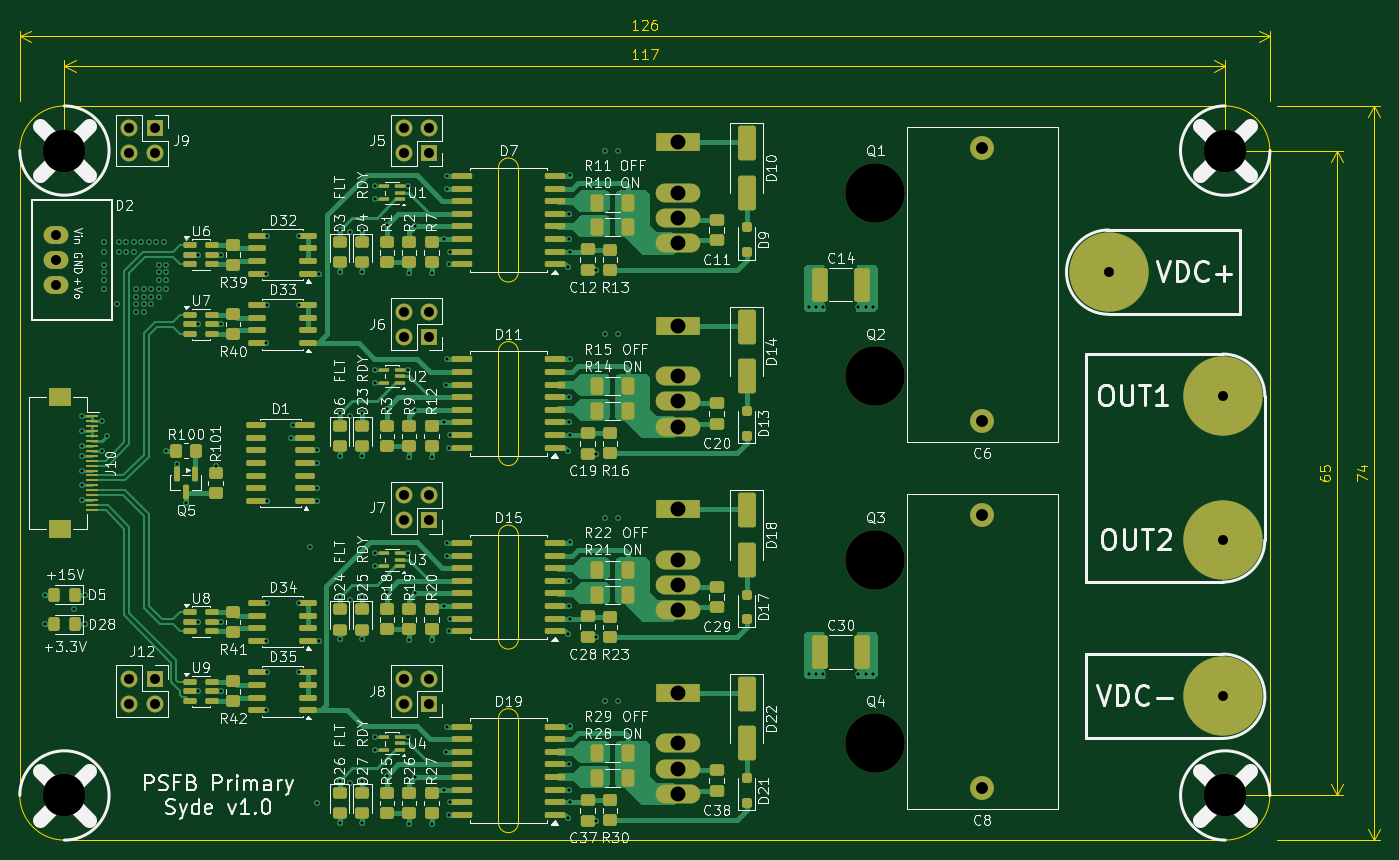
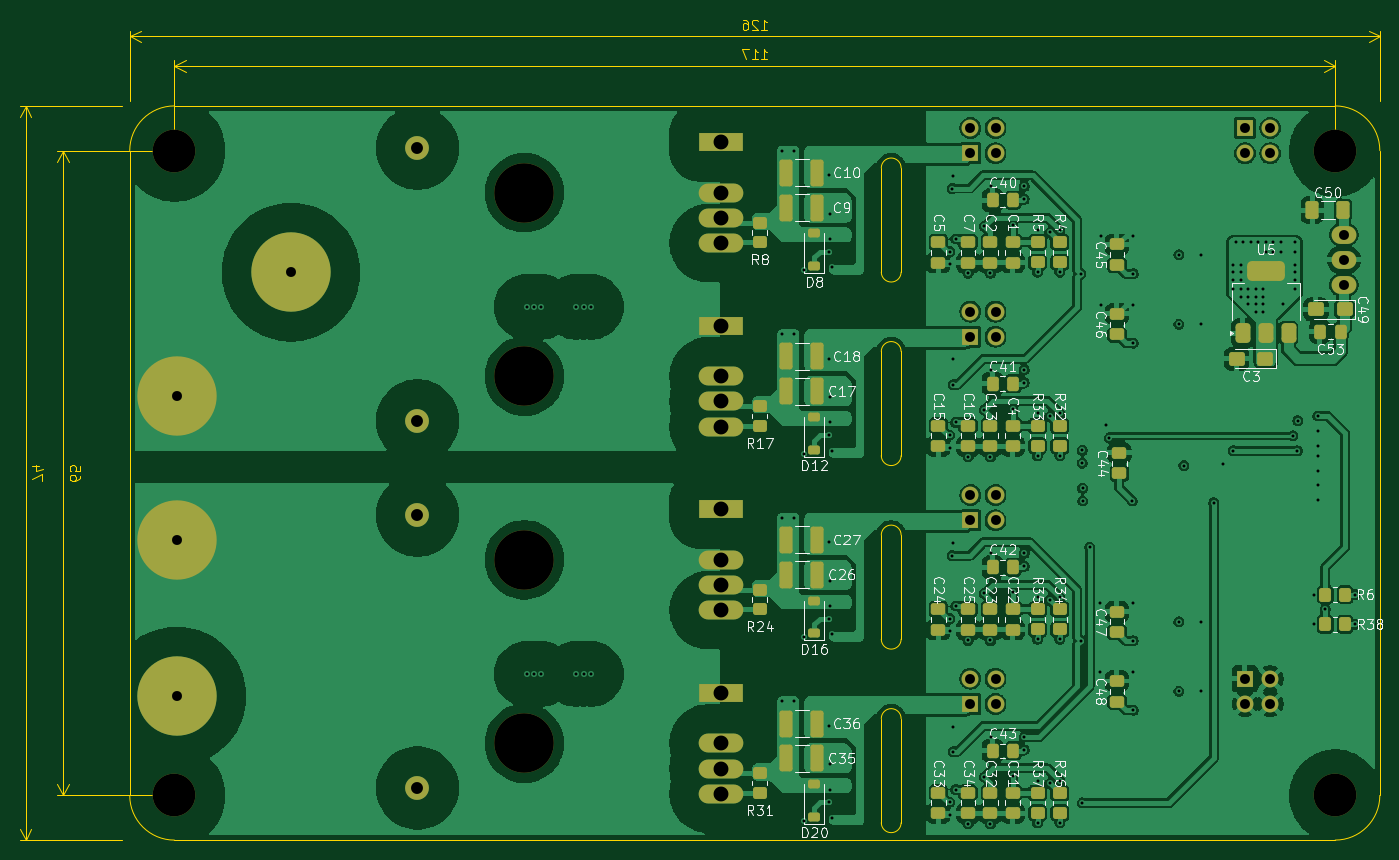
Circuit board: 13 layer files. Board 137.1 x 82.7 mm.
- bottom_copper: PSFB_PrimarySide-B_Cu.gbr (420270 bytes)
- bottom_mask: PSFB_PrimarySide-B_Mask.gbr (8744 bytes)
- paste: PSFB_PrimarySide-B_Paste.gbr (6551 bytes)
- bottom_silk: PSFB_PrimarySide-B_Silkscreen.gbr (100020 bytes)
- outline: PSFB_PrimarySide-Edge_Cuts.gbr (7880 bytes)
- top_copper: PSFB_PrimarySide-F_Cu.gbr (104517 bytes)
- top_mask: PSFB_PrimarySide-F_Mask.gbr (14067 bytes)
- paste: PSFB_PrimarySide-F_Paste.gbr (11864 bytes)
- top_silk: PSFB_PrimarySide-F_Silkscreen.gbr (198232 bytes)
- inner_copper: PSFB_PrimarySide-In1_Cu.gbr (299150 bytes)
- inner_copper: PSFB_PrimarySide-In2_Cu.gbr (209170 bytes)
- drill: PSFB_PrimarySide-NPTH.drl (502 bytes)
- drill: PSFB_PrimarySide-PTH.drl (4123 bytes)

=== bottom_copper: PSFB_PrimarySide-B_Cu.gbr (420270 bytes, source omitted) ===
=== bottom_mask: PSFB_PrimarySide-B_Mask.gbr (8744 bytes, source omitted) ===
=== paste: PSFB_PrimarySide-B_Paste.gbr (6551 bytes, source omitted) ===
=== bottom_silk: PSFB_PrimarySide-B_Silkscreen.gbr (100020 bytes, source omitted) ===
=== outline: PSFB_PrimarySide-Edge_Cuts.gbr (7880 bytes, source omitted) ===
=== top_copper: PSFB_PrimarySide-F_Cu.gbr (104517 bytes, source omitted) ===
=== top_mask: PSFB_PrimarySide-F_Mask.gbr (14067 bytes, source omitted) ===
=== paste: PSFB_PrimarySide-F_Paste.gbr (11864 bytes, source omitted) ===
=== top_silk: PSFB_PrimarySide-F_Silkscreen.gbr (198232 bytes, source omitted) ===
=== inner_copper: PSFB_PrimarySide-In1_Cu.gbr (299150 bytes, source omitted) ===
=== inner_copper: PSFB_PrimarySide-In2_Cu.gbr (209170 bytes, source omitted) ===
=== drill: PSFB_PrimarySide-NPTH.drl ===
M48
; DRILL file KiCad 10.0.1 date 2026-06-08T18:18:19
; FORMAT={-:-/ absolute / metric / decimal}
; #@! TF.CreationDate,2026-06-08T18:18:19+03:00
; #@! TF.GenerationSoftware,Kicad,Pcbnew,10.0.1
; #@! TF.FileFunction,NonPlated,1,4,NPTH
FMAT,2
METRIC
; #@! TA.AperFunction,NonPlated,NPTH,ComponentDrill
T1C4.300
; #@! TA.AperFunction,NonPlated,NPTH,ComponentDrill
T2C6.000
%
G90
G05
T1
X18.0Y-76.5
X18.0Y-141.5
X135.0Y-76.5
X135.0Y-141.5
T2
X99.72Y-80.75
X99.72Y-99.25
X99.72Y-117.75
X99.72Y-136.25
M30

=== drill: PSFB_PrimarySide-PTH.drl ===
M48
; DRILL file KiCad 10.0.1 date 2026-06-08T18:18:19
; FORMAT={-:-/ absolute / metric / decimal}
; #@! TF.CreationDate,2026-06-08T18:18:19+03:00
; #@! TF.GenerationSoftware,Kicad,Pcbnew,10.0.1
; #@! TF.FileFunction,Plated,1,4,PTH
FMAT,2
METRIC
; #@! TA.AperFunction,Plated,PTH,ViaDrill
T1C0.300
; #@! TA.AperFunction,Plated,PTH,ComponentDrill
T2C1.000
; #@! TA.AperFunction,Plated,PTH,ComponentDrill
T3C1.200
; #@! TA.AperFunction,Plated,PTH,ComponentDrill
T4C1.500
%
G90
G05
T1
X16.0Y-121.25
X16.0Y-124.25
X19.0Y-122.75
X19.75Y-103.25
X19.75Y-104.75
X19.75Y-106.25
X19.75Y-107.25
X19.75Y-108.75
X19.75Y-110.25
X19.75Y-111.75
X20.1Y-121.252
X20.1Y-124.25
X21.775Y-103.72
X21.807Y-106.75
X22.0Y-85.75
X22.0Y-86.75
X22.0Y-88.0
X22.0Y-88.75
X22.0Y-89.5
X22.0Y-90.5
X22.25Y-105.25
X23.25Y-92.0
X23.5Y-85.75
X23.5Y-86.75
X24.25Y-85.75
X24.25Y-86.75
X25.0Y-85.75
X25.0Y-86.75
X25.25Y-90.5
X25.25Y-91.25
X25.25Y-92.0
X25.25Y-92.75
X25.75Y-85.75
X26.0Y-90.5
X26.0Y-91.25
X26.0Y-92.0
X26.0Y-92.75
X26.5Y-85.75
X26.75Y-90.5
X26.75Y-91.25
X26.75Y-92.0
X27.25Y-85.75
X27.5Y-88.0
X27.5Y-88.75
X27.5Y-89.5
X27.5Y-90.5
X27.5Y-91.25
X28.0Y-85.75
X28.25Y-88.0
X28.25Y-88.75
X28.25Y-89.5
X28.25Y-90.5
X28.25Y-106.75
X29.3Y-108.05
X30.25Y-112.0
X31.5Y-87.0
X31.5Y-94.0
X31.5Y-124.0
X31.5Y-131.0
X33.25Y-108.25
X33.75Y-87.0
X33.75Y-94.0
X33.75Y-124.0
X33.75Y-131.0
X38.345Y-88.905
X38.345Y-95.905
X38.345Y-125.905
X38.345Y-132.905
X38.405Y-85.095
X38.405Y-92.095
X38.405Y-122.095
X38.405Y-129.095
X38.44Y-111.81
X40.79Y-105.46
X41.06Y-104.19
X41.595Y-85.095
X41.595Y-92.095
X41.655Y-122.095
X41.655Y-129.095
X42.75Y-116.5
X43.44Y-111.81
X43.46Y-110.54
X43.48Y-106.73
X43.5Y-108.0
X43.5Y-142.25
X43.655Y-88.905
X43.655Y-125.905
X45.75Y-84.5
X45.75Y-88.75
X45.75Y-103.0
X45.75Y-107.25
X45.75Y-121.5
X45.75Y-125.75
X45.75Y-140.0
X45.75Y-144.25
X46.75Y-84.75
X46.75Y-103.25
X46.75Y-121.75
X46.75Y-140.25
X48.0Y-84.5
X48.0Y-88.75
X48.0Y-103.0
X48.0Y-107.25
X48.0Y-121.5
X48.0Y-125.75
X48.0Y-140.0
X48.0Y-144.25
X49.35Y-80.1
X49.35Y-81.4
X49.35Y-98.6
X49.35Y-99.9
X49.35Y-117.1
X49.35Y-118.4
X49.35Y-135.6
X49.35Y-136.9
X50.5Y-84.0
X50.5Y-102.5
X50.5Y-121.0
X50.5Y-139.5
X52.65Y-80.1
X52.65Y-98.6
X52.65Y-117.1
X52.65Y-135.6
X52.75Y-88.875
X52.75Y-107.375
X52.75Y-125.875
X52.75Y-144.375
X53.365Y-84.135
X53.365Y-102.635
X53.365Y-121.135
X53.365Y-139.635
X55.0Y-88.875
X55.0Y-107.375
X55.0Y-125.875
X55.0Y-144.375
X56.25Y-85.405
X56.25Y-103.905
X56.25Y-122.405
X56.25Y-140.905
X56.5Y-100.095
X56.5Y-137.095
X56.555Y-79.055
X56.555Y-97.555
X56.555Y-116.055
X56.555Y-134.555
X56.575Y-80.325
X56.575Y-117.325
X56.805Y-87.945
X56.805Y-106.445
X56.805Y-124.945
X56.805Y-143.445
X56.825Y-86.675
X56.825Y-105.175
X56.825Y-123.675
X56.825Y-142.175
X68.75Y-88.25
X68.75Y-106.75
X68.75Y-125.25
X68.75Y-143.75
X68.885Y-82.865
X68.885Y-101.365
X68.885Y-119.865
X68.885Y-138.365
X68.905Y-85.405
X68.905Y-103.905
X68.905Y-122.405
X68.905Y-140.905
X69.0Y-79.0
X69.0Y-86.675
X69.0Y-97.5
X69.0Y-105.175
X69.0Y-116.0
X69.0Y-123.675
X69.0Y-134.5
X69.0Y-142.175
X71.579Y-88.551
X71.579Y-107.051
X71.579Y-125.551
X71.579Y-144.051
X72.5Y-76.5
X72.5Y-95.0
X72.5Y-113.5
X72.5Y-132.0
X73.75Y-76.5
X73.75Y-95.0
X73.75Y-113.5
X73.75Y-132.0
X93.0Y-92.25
X93.0Y-129.25
X93.75Y-92.25
X93.75Y-129.25
X94.5Y-92.25
X94.5Y-129.25
X98.0Y-92.25
X98.0Y-129.25
X98.75Y-92.25
X98.75Y-129.25
X99.5Y-92.25
X99.5Y-129.25
T2
X17.125Y-84.96
X17.125Y-87.5
X17.125Y-90.04
X24.554Y-74.23
X24.554Y-76.77
X24.554Y-129.73
X24.554Y-132.27
X27.094Y-74.23
X27.094Y-76.77
X27.094Y-129.73
X27.094Y-132.27
X52.23Y-74.23
X52.23Y-76.77
X52.23Y-92.73
X52.23Y-95.27
X52.23Y-111.23
X52.23Y-113.77
X52.23Y-129.73
X52.23Y-132.27
X54.77Y-74.23
X54.77Y-76.77
X54.77Y-92.73
X54.77Y-95.27
X54.77Y-111.23
X54.77Y-113.77
X54.77Y-129.73
X54.77Y-132.27
X123.25Y-88.75
X134.75Y-101.25
X134.75Y-115.75
X134.75Y-131.5
T3
X110.5Y-76.25
X110.5Y-103.75
X110.5Y-113.25
X110.5Y-140.75
T4
X79.86Y-75.67
X79.86Y-80.75
X79.86Y-83.29
X79.86Y-85.83
X79.86Y-94.17
X79.86Y-99.25
X79.86Y-101.79
X79.86Y-104.33
X79.86Y-112.67
X79.86Y-117.75
X79.86Y-120.29
X79.86Y-122.83
X79.86Y-131.17
X79.86Y-136.25
X79.86Y-138.79
X79.86Y-141.33
M30
